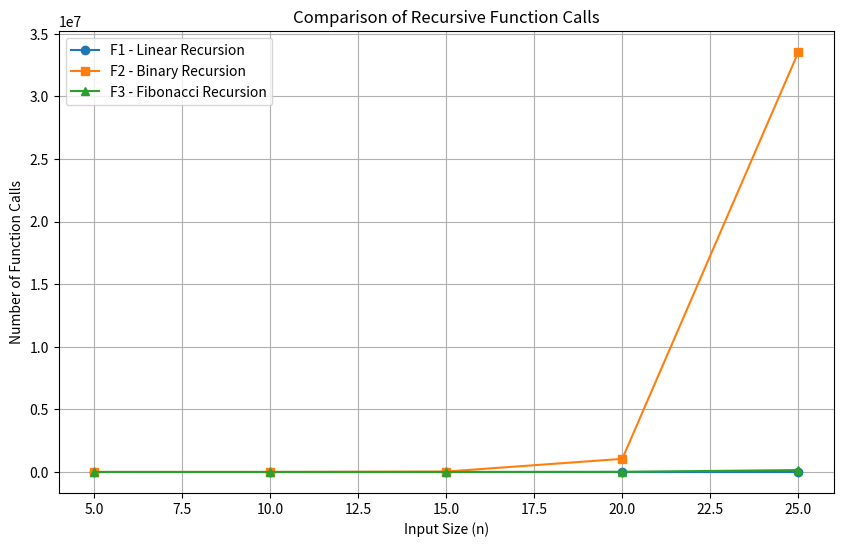

Python code for this plot:
import matplotlib.pyplot as plt

# Global counters
count1 = 0
count2 = 0
count3 = 0
# Function 1: Linear Recursion
def f1(n):
    global count1
    count1 += 1

    if n <= 1:
        return 1

    return f1(n - 1)

# Function 2: Binary Recursion
def f2(n):
    global count2
    count2 += 1

    if n <= 1:
        return 1

    return f2(n - 1) + f2(n - 1)


# Function 3: Fibonacci Recursion
def f3(n):
    global count3
    count3 += 1

    if n <= 2:
        return 1

    return f3(n - 1) + f3(n - 2)


# Input values
values = [5, 10, 15, 20, 25]

calls1 = []
calls2 = []
calls3 = []

print("N\tF1 Calls\tF2 Calls\tF3 Calls")

for n in values:

    # Reset counters
    count1 = 0
    count2 = 0
    count3 = 0

    # Call recursive functions
    f1(n)
    f2(n)
    f3(n)

    # Store function call counts
    calls1.append(count1)
    calls2.append(count2)
    calls3.append(count3)

    print(n, "\t", count1, "\t\t", count2, "\t\t", count3)


# Plot comparison graph
plt.figure(figsize=(10, 6))

plt.plot(values, calls1, marker='o', label='F1 - Linear Recursion')
plt.plot(values, calls2, marker='s', label='F2 - Binary Recursion')
plt.plot(values, calls3, marker='^', label='F3 - Fibonacci Recursion')

plt.xlabel("Input Size (n)")
plt.ylabel("Number of Function Calls")

plt.title("Comparison of Recursive Function Calls")

plt.legend()
plt.grid(True)

plt.show()
